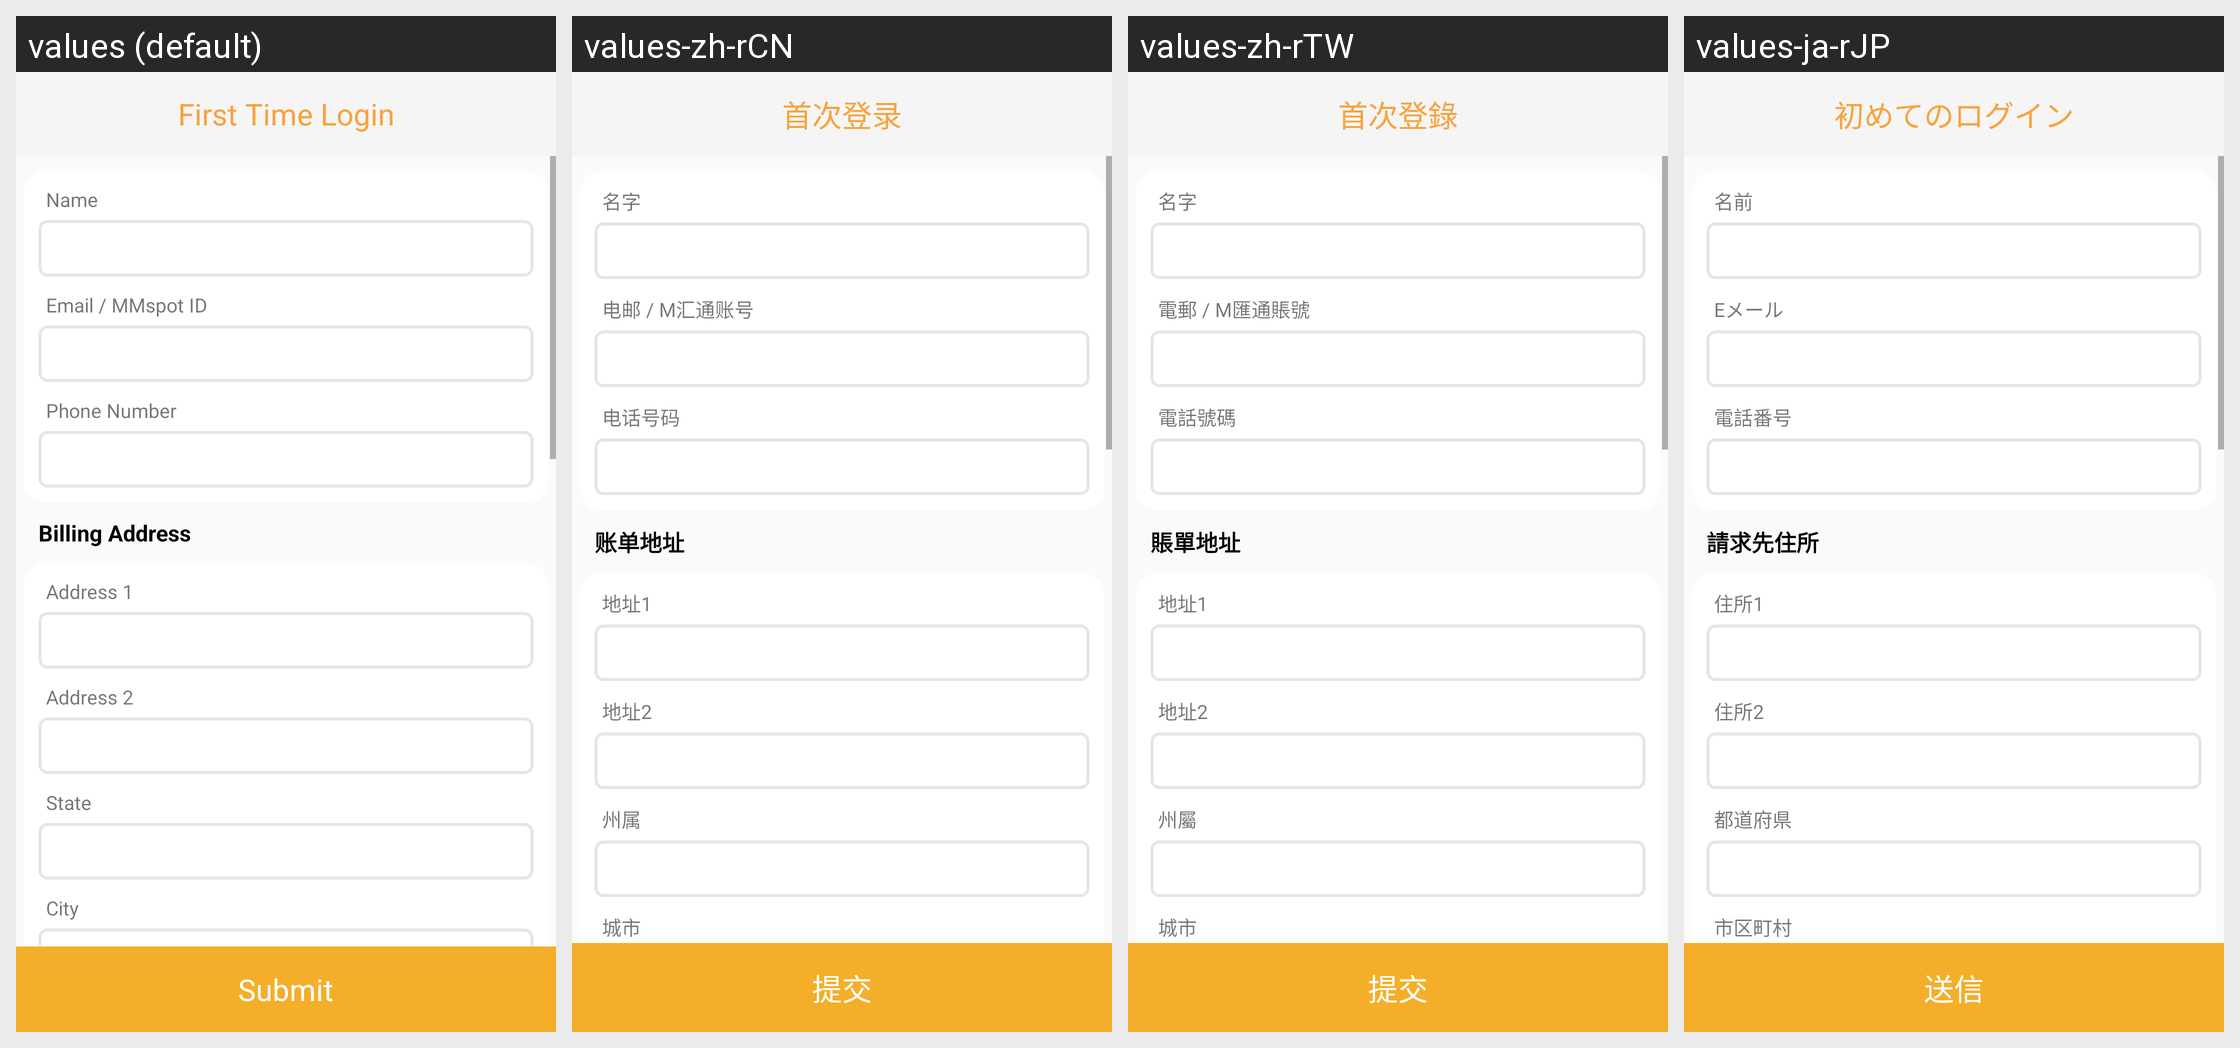

For this localized Android screen grid, give each drawn string resource with its value in every locale shown.
Android screen res/layout/activity_first_time_login.xml rendered under 4 locales, left to right: values (default), values-zh-rCN, values-zh-rTW, values-ja-rJP. Device: Nexus 5 (rendered at 1080×1920; each locale shown at half size, 540×960, under a caption strip naming it); theme NoactionBar.
Strings drawn on this screen, with the default value and each locale's value (text and hints the layout hard-codes, and strings that could not be matched under every locale, appear in the picture but are not listed):

first_time_login
  values: First Time Login
  values-zh-rCN: 首次登录
  values-zh-rTW: 首次登錄
  values-ja-rJP: 初めてのログイン

name
  values: Name
  values-zh-rCN: 名字
  values-zh-rTW: 名字
  values-ja-rJP: 名前

email
  values: Email / MMspot ID
  values-zh-rCN: 电邮 / M汇通账号
  values-zh-rTW: 電郵 / M匯通賬號
  values-ja-rJP: Eメール

phone_number
  values: Phone Number
  values-zh-rCN: 电话号码
  values-zh-rTW: 電話號碼
  values-ja-rJP: 電話番号

billing_address
  values: Billing Address
  values-zh-rCN: 账单地址
  values-zh-rTW: 賬單地址
  values-ja-rJP: 請求先住所

address_1
  values: Address 1
  values-zh-rCN: 地址1
  values-zh-rTW: 地址1
  values-ja-rJP: 住所1

address_2
  values: Address 2
  values-zh-rCN: 地址2
  values-zh-rTW: 地址2
  values-ja-rJP: 住所2

state
  values: State
  values-zh-rCN: 州属
  values-zh-rTW: 州屬
  values-ja-rJP: 都道府県

city
  values: City
  values-zh-rCN: 城市
  values-zh-rTW: 城市
  values-ja-rJP: 市区町村

submit
  values: Submit
  values-zh-rCN: 提交
  values-zh-rTW: 提交
  values-ja-rJP: 送信
